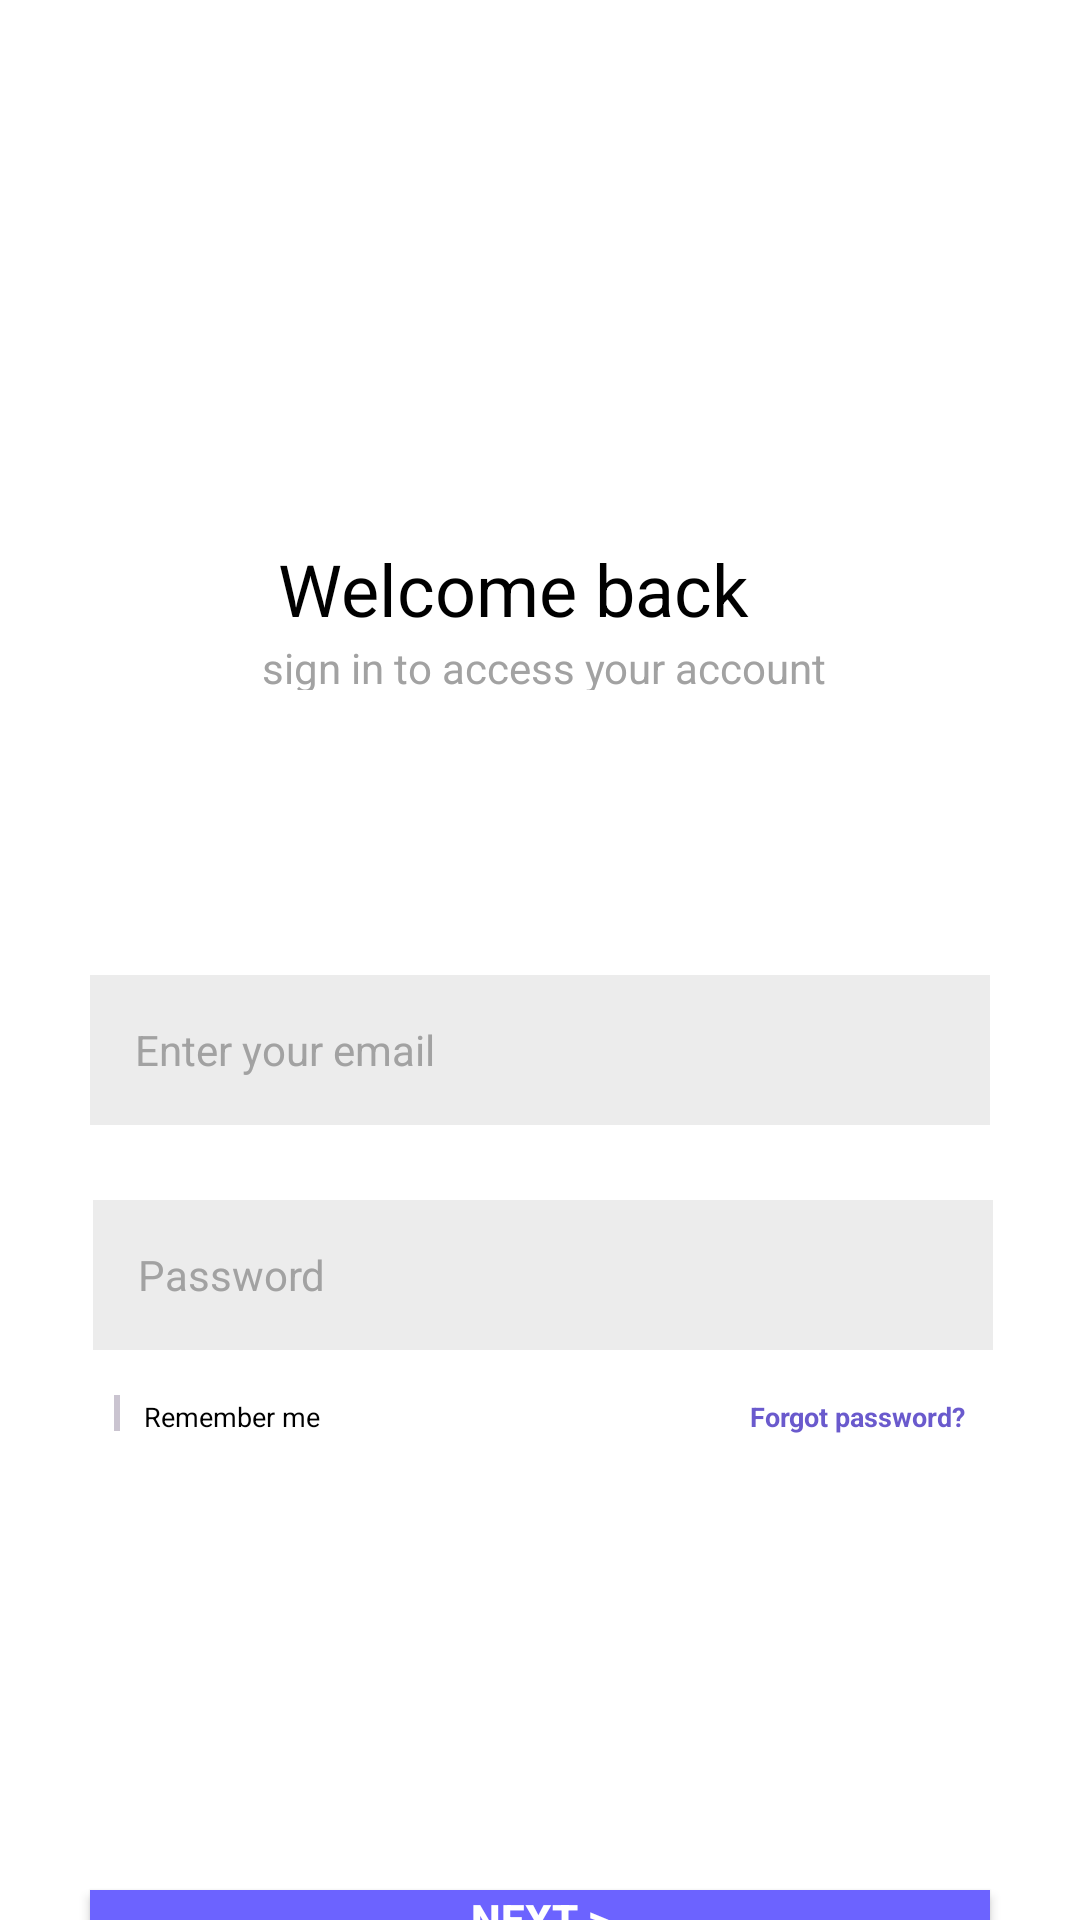

This screen was rendered from an Android layout file. Write that file and the resources it references.
<!-- AndroidManifest.xml: application theme Theme.FirstAssingment -->
<!-- res/layout/activity_main.xml -->
<?xml version="1.0" encoding="utf-8"?>
<RelativeLayout xmlns:android="http://schemas.android.com/apk/res/android"
    xmlns:app="http://schemas.android.com/apk/res-auto"
    xmlns:tools="http://schemas.android.com/tools"
    android:layout_width="match_parent"
    android:layout_height="match_parent"
    android:background="@color/white"
    tools:context=".MainActivity">



    <ImageView
        android:layout_width="321dp"
        android:layout_height="251dp"
        android:layout_marginStart="52dp"
        android:layout_marginTop="42dp"
        android:scaleType="fitXY"
        android:src="@drawable/img" />

    <TextView
        android:layout_width="182dp"
        android:layout_height="29dp"
        android:layout_marginTop="180dp"
        android:layout_marginStart="80dp"
        android:gravity="center"
        android:text="@string/welcome_back"
        android:textColor="@color/black"
        android:textSize="24sp"
        />
    <TextView
        android:layout_width="207dp"
        android:layout_height="17dp"
        android:layout_marginTop="213dp"
        android:layout_marginStart="78dp"
        android:gravity="center"
        android:text="@string/sign_in"
        android:textColor="#A2A2A2"
        android:textSize="14sp"
        />

    <EditText
        android:layout_width="300dp"
        android:layout_height="50dp"
        android:layout_marginTop="325dp"
        android:layout_marginStart="30dp"
        android:hint="@string/enter"
        android:textColorHint="#A2A2A2"
        android:textColor="@color/black"
        android:background="#ECECEC"
        android:padding="15dp"
        android:textSize="14sp"
        android:inputType="textEmailAddress"
        android:id="@+id/email_input"

        />
    <EditText
        android:layout_width="300dp"
        android:layout_height="50dp"
        android:layout_marginTop="400dp"
        android:layout_marginStart="31dp"
        android:hint="@string/password"
        android:textColorHint="#A2A2A2"
        android:textColor="@color/black"
        android:background="#ECECEC"
        android:padding="15dp"
        android:textSize="14sp"
        android:inputType="textPassword"
        android:id="@+id/password_input"
        />

    <LinearLayout
        android:layout_width="match_parent"
        android:layout_height="14dp"
        android:layout_marginTop="465dp"
        android:orientation="horizontal">

        <CheckBox
            android:id="@+id/remember_me"
            android:layout_width="12dp"
            android:layout_height="12dp"
            android:layout_marginStart="31dp"
            />

        <TextView
            android:layout_width="60dp"
            android:layout_height="12dp"
            android:layout_gravity="center"
            android:layout_marginStart="5dp"
            android:text="@string/remember_me"
            android:textSize="9sp"
            android:textColor="@color/black"
            />

        <TextView
            android:id="@+id/forgotPass"
            android:layout_width="75dp"
            android:layout_height="12dp"
            android:layout_marginStart="142dp"
            android:layout_gravity="center"
            android:text="@string/forgot_password"
            android:textColor="#6A5ACD"
            android:textStyle="bold"
            android:textSize="9sp"
            android:clickable="true"
            android:focusable="true"
            />

    </LinearLayout>


    <Button
        android:layout_width="300dp"
        android:layout_height="50dp"
        android:layout_marginTop="630dp"
        android:layout_marginStart="30dp"
        android:orientation="vertical"
        android:layout_gravity="center_horizontal"
        android:background="#6C63FF"
        android:text="@string/next"
        android:textStyle="bold"
        android:textColor="@color/white"
        android:id="@+id/next_button" />

    <LinearLayout
        android:layout_width="192dp"
        android:layout_height="17dp"
        android:layout_marginTop="690dp"
        android:layout_marginStart="73dp"
        android:orientation="horizontal">



        <TextView
            android:layout_width="100dp"
            android:layout_height="19dp"
            android:layout_gravity="center"
            android:text="@string/new_member"
            android:textSize="13sp"
            android:textColor="@color/black"
            />

        <TextView
            android:id="@+id/register"
            android:layout_width="92dp"
            android:layout_height="19dp"
            android:layout_gravity="center"
            android:text="@string/register_now"
            android:textColor="#6A5ACD"
            android:textSize="13sp"
            android:clickable="true"
            android:focusable="true"
            />

    </LinearLayout>



</RelativeLayout>
<!-- resources referenced by this layout -->
<resources>
  <string name="enter">Enter your email</string>
  <string name="forgot_password">Forgot password?</string>
  <string name="new_member">New Member?</string>
  <string name="next">Next &gt;</string>
  <string name="password">Password</string>
  <string name="register_now">Register now</string>
  <string name="remember_me">Remember me</string>
  <string name="sign_in">sign in to access your account</string>
  <string name="welcome_back">Welcome back</string>
  <style name="Theme.FirstAssingment" parent="Theme.Material3.Dark.NoActionBar">
          
          <item name="colorPrimary">@color/purple_500</item>
          <item name="colorPrimaryVariant">@color/purple_700</item>
          <item name="colorOnPrimary">@color/white</item>
          
          <item name="colorSecondary">@color/teal_200</item>
          <item name="colorSecondaryVariant">@color/teal_700</item>
          <item name="colorOnSecondary">@color/black</item>
          
          <item name="android:statusBarColor">?attr/colorPrimaryVariant</item>
          
      </style>
  <!-- not gathered from this repository: default colours our renderer supplied (Android Studio template values) -->
  <color name="purple_500">#FF6200EE</color>
  <color name="purple_700">#FF3700B3</color>
  <color name="teal_200">#FF03DAC5</color>
  <color name="teal_700">#FF018786</color>
  <color name="black">#FF000000</color>
  <color name="white">#FFFFFFFF</color>
</resources>
